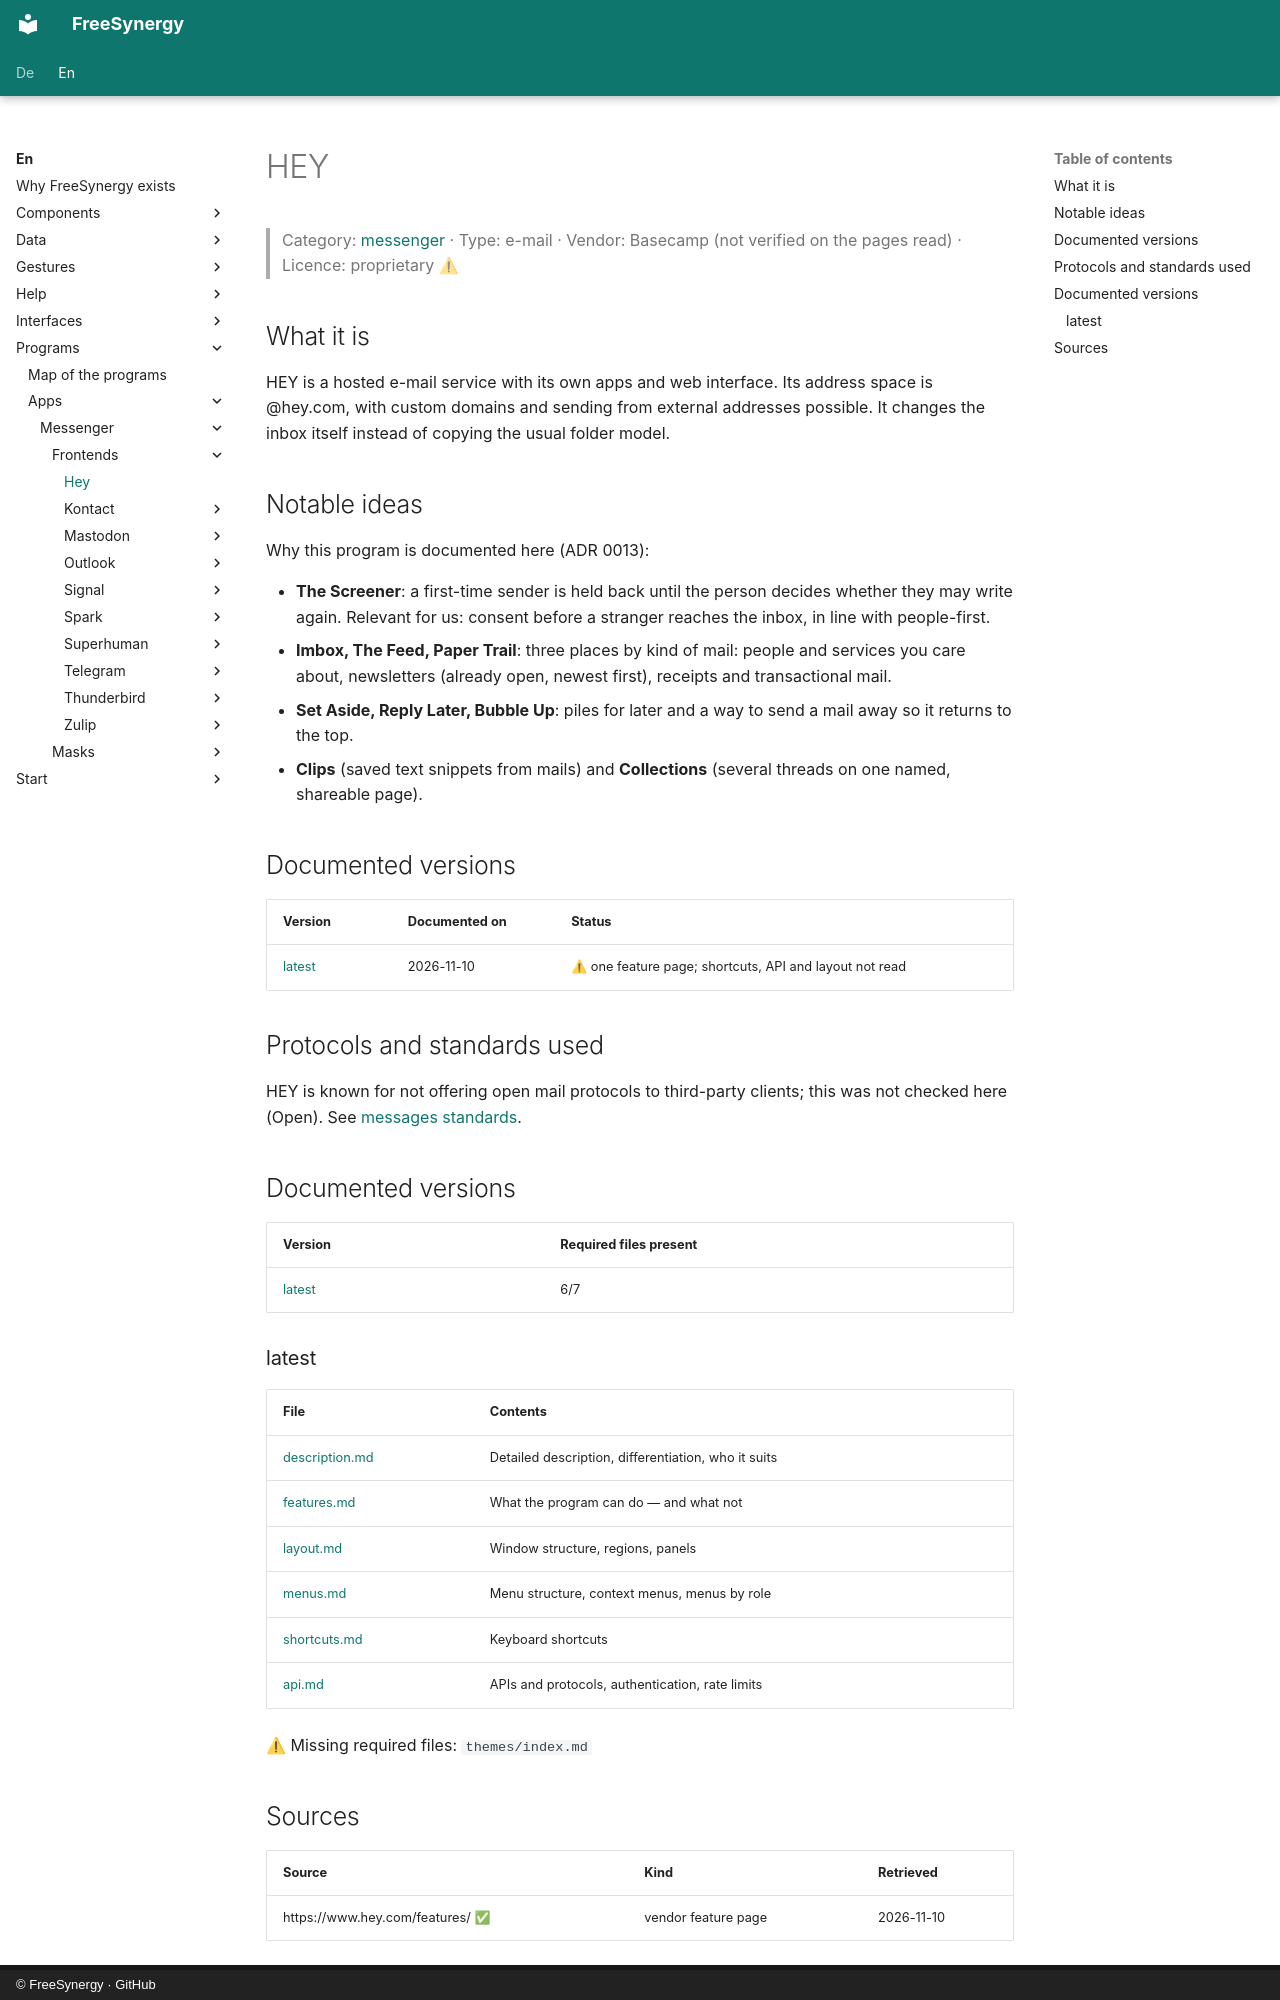

repository: FreeSynergy/fs-documentation · page: en/programs/apps/messenger/frontends/hey/index.html · generator: mkdocs · copyright: © FreeSynergy · GitHub

# HEY

> Category: [messenger](../../index.md) · Type: e-mail · Vendor: Basecamp (not verified on the pages read) · Licence: proprietary ⚠

## What it is

HEY is a hosted e-mail service with its own apps and web interface. Its address space is @hey.com, with custom domains and sending from external addresses possible. It changes the inbox itself instead of copying the usual folder model.

## Notable ideas

Why this program is documented here (ADR 0013):

- **The Screener**: a first-time sender is held back until the person decides whether they may write again. Relevant for us: consent before a stranger reaches the inbox, in line with people-first.
- **Imbox, The Feed, Paper Trail**: three places by kind of mail: people and services you care about, newsletters (already open, newest first), receipts and transactional mail.
- **Set Aside, Reply Later, Bubble Up**: piles for later and a way to send a mail away so it returns to the top.
- **Clips** (saved text snippets from mails) and **Collections** (several threads on one named, shareable page).

## Documented versions

| Version | Documented on | Status |
|---------|---------------|--------|
| [latest](latest/description.md) | 2026-11-10 | ⚠ one feature page; shortcuts, API and layout not read |

## Protocols and standards used

HEY is known for not offering open mail protocols to third-party clients; this was not checked here (Open). See [messages standards](../../../../../data/messages/standards.md).

## Documented versions

<!-- gen:versions (scripts/gen_frontend_indexes.py) — edits inside are overwritten -->
| Version | Required files present |
|---------|------------------------|
| [latest](latest/description.md) | 6/7 |

### latest

| File | Contents |
|------|----------|
| [description.md](latest/description.md) | Detailed description, differentiation, who it suits |
| [features.md](latest/features.md) | What the program can do — and what not |
| [layout.md](latest/layout.md) | Window structure, regions, panels |
| [menus.md](latest/menus.md) | Menu structure, context menus, menus by role |
| [shortcuts.md](latest/shortcuts.md) | Keyboard shortcuts |
| [api.md](latest/api.md) | APIs and protocols, authentication, rate limits |

⚠ Missing required files: `themes/index.md`
<!-- /gen:versions -->
